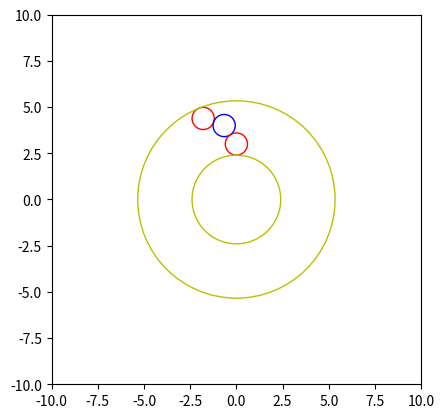

Source code (Python):
#!/usr/bin/env python3
# -*- coding: utf-8 -*-
"""
Created on Wed Jun 17 11:39:40 2020

[redacted]
"""
import math as m
import scipy.optimize as op
import matplotlib.pyplot as plt

M1=0.12
X2=0
Z=[40,10,10,10,89,130]
Y2=M1*(Z[0]+Z[1])/2
D_mini=90
D_maxi=10000
X2prime=X2*m.cos(380/3)-Y2*m.sin(380/3)
Y2prime=X2*m.sin(380/3)+Y2*m.cos(380/3)

   
def function_2(x_2,Z1,Z2,Z3,Z4,Z5,Z6,X2,Y2,M1):
    Z=[Z1,Z2,Z3,Z4,Z5,Z6]
    f1 = (x_2[0])**2+(x_2[1])**2-(M1*((Z[4]-Z[2])/2))**2
    f2 = (x_2[0]-x_2[2])**2 +(x_2[1]-x_2[3])**2-(M1*(Z[2]+Z[3])/2)**2
    f3 = (x_2[2]-X2)**2 +(x_2[3]-Y2)**2-(M1*(Z[3]+Z[1])/2)**2
    return [f1,f2,f3]
x0=[-0.05,-2.5,0.1,-0.5]

res= op.least_squares(function_2,x0,xtol=0.000000000000001,args=(Z[0],Z[1],Z[2],Z[3],Z[4],Z[5],X2,Y2,0.12))
print(res)


x_2=res.x
f1 = (x_2[0])**2+(x_2[1])**2-(M1*((Z[4]-Z[2])/2))**2
f2 = (x_2[0]-x_2[2])**2 +(x_2[1]-x_2[3])**2-(M1*(Z[2]+Z[3])/2)**2
f3 = (x_2[2]-X2)**2 +(x_2[3]-Y2)**2-(M1*(Z[3]+Z[1])/2)**2
print(f1,f2,f3)

plt.figure()
ax=plt.subplot(aspect='equal')
circle_1=plt.Circle([x_2[0],x_2[1]],M1*Z[2])
ax.add_patch(plt.Circle([x_2[0],x_2[1]],M1*Z[2]/2,color='r',fill=False))
ax.add_patch(plt.Circle([x_2[2],x_2[3]],M1*Z[3]/2,color='b',fill=False))
ax.add_patch(plt.Circle([X2,Y2],M1*Z[1]/2,color='r',fill=False))
ax.add_patch(plt.Circle([0,0],M1*Z[0]/2,color='y',fill=False))
ax.add_patch(plt.Circle([0,0],M1*Z[4]/2,color='y',fill=False))
ax.set_xlim((-10, 10))
ax.set_ylim((-10, 10))
plt.show()